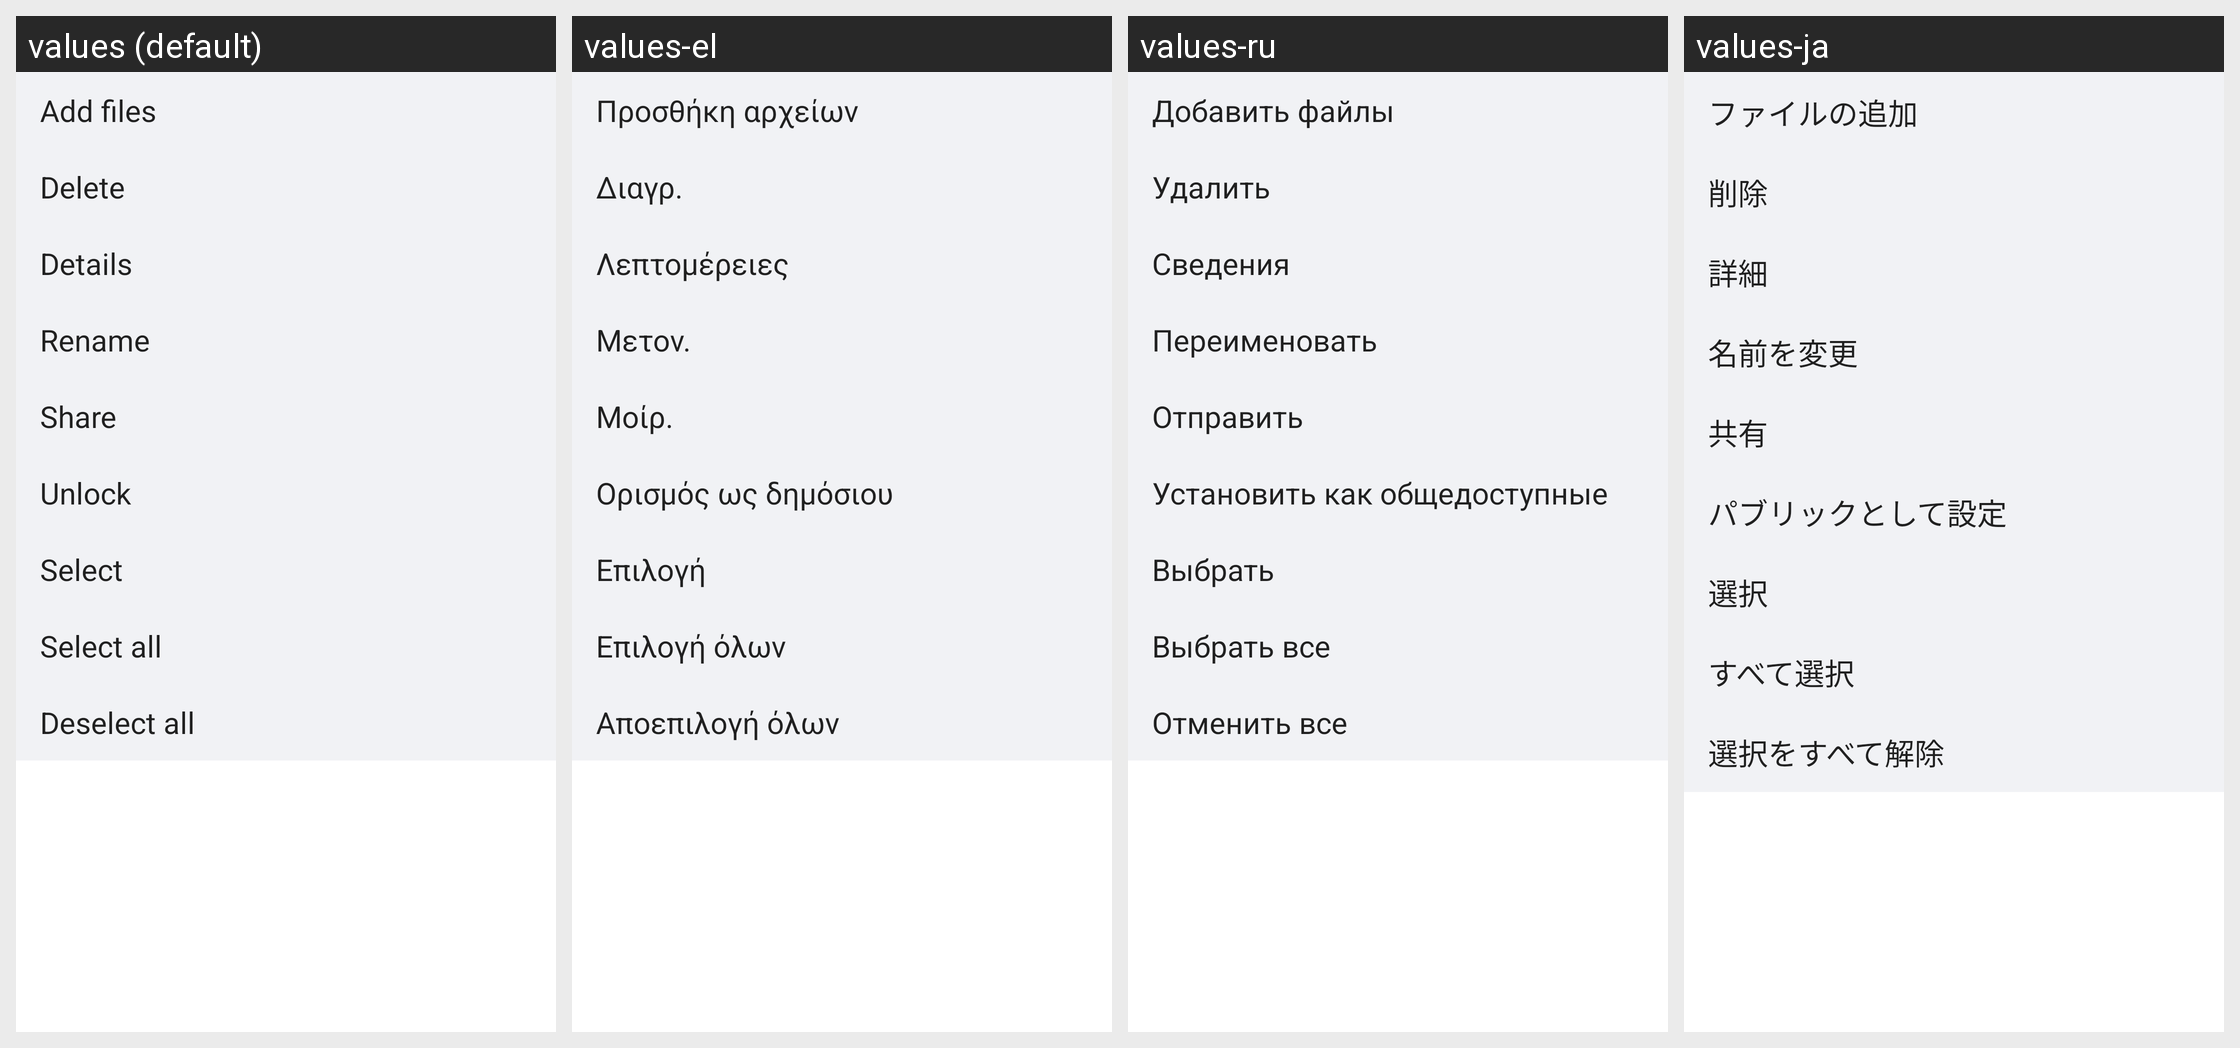

Locale-by-locale string values for the Android screen shown in this grid:
Android screen res/layout/safe_more_menu.xml rendered under 4 locales, left to right: values (default), values-el, values-ru, values-ja. Device: Nexus 5 (rendered at 1080×1920; each locale shown at half size, 540×960, under a caption strip naming it); theme FileManagerOperTheme.
Other locales in the repository, not shown: values-ar-rEG, values-bg, values-bg-rBG, values-ca, values-ca-rES, values-cs, values-cs-rCZ, values-da-rDK, values-de, values-de-rDE, values-el-rGR, values-en-rCA, values-en-rGB, values-en-rUS, values-es-rES, values-es-rMX, values-es-rUS, values-et-rEE, values-fa-rIR, values-fi-rFI, values-fr, values-fr-rCA, values-fr-rFR, values-hi, values-hi-rIN, values-hr, values-hr-rHR, values-hu, values-hu-rHU, values-in, values-in-rID, values-it, values-it-rIT, values-iw, values-iw-rIL, values-ja-rJP, values-km-rKH, values-ko, values-ko-rKR, values-lt-rLT, values-lv-rLV, values-ms, values-ms-rMY, values-my-rMM, values-nb-rNO, values-nl, values-nl-rNL, values-pl, values-pl-rPL, values-pt, values-pt-rBR, values-pt-rPT, values-ro, values-ro-rRO, values-ru-rRU, values-sk, values-sk-rSK, values-sl, values-sl-rSI, values-sr, values-sr-rRS, values-sv-rSE, values-th, values-th-rTH, values-tr, values-tr-rTR, values-uk, values-uk-rUA, values-ur-rPK, values-vi, values-vi-rVN, values-zh-rCN, values-zh-rHK, values-zh-rTW.
Strings drawn on this screen, with the default value and each locale's value (text and hints the layout hard-codes, and strings that could not be matched under every locale, appear in the picture but are not listed):

add_files
  values: Add files
  values-el: Προσθήκη αρχείων
  values-ru: Добавить файлы
  values-ja: ファイルの追加

delete
  values: Delete
  values-el: Διαγρ.
  values-ru: Удалить
  values-ja: 削除

detail
  values: Details
  values-el: Λεπτομέρειες
  values-ru: Сведения
  values-ja: 詳細

rename
  values: Rename
  values-el: Μετον.
  values-ru: Переименовать
  values-ja: 名前を変更

share
  values: Share
  values-el: Μοίρ.
  values-ru: Отправить
  values-ja: 共有

set_public
  values: Unlock
  values-el: Ορισμός ως δημόσιου
  values-ru: Установить как общедоступные
  values-ja: パブリックとして設定

menu_select
  values: Select
  values-el: Επιλογή
  values-ru: Выбрать
  values-ja: 選択

select_all
  values: Select all
  values-el: Επιλογή όλων
  values-ru: Выбрать все
  values-ja: すべて選択

deselect_all
  values: Deselect all
  values-el: Αποεπιλογή όλων
  values-ru: Отменить все
  values-ja: 選択をすべて解除
